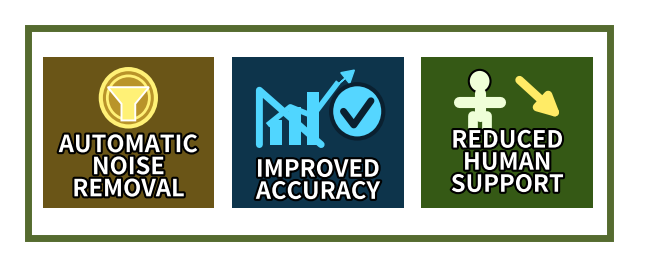

This chart was generated by the following Python code:
import os
import matplotlib
matplotlib.use("Agg")

import matplotlib.pyplot as plt
from matplotlib.patches import Rectangle, Circle, Polygon, FancyArrowPatch
from matplotlib import patheffects as pe

ARTWORK_DPI = 600

plt.rcParams["svg.fonttype"] = "none"
plt.rcParams["pdf.fonttype"] = 42
plt.rcParams["ps.fonttype"] = 42


def save_png_svg_pdf_eps(fig, png_path):
    fig.patch.set_facecolor("white")
    base_path, _ = os.path.splitext(png_path)

    fig.savefig(
        png_path,
        bbox_inches="tight",
        dpi=ARTWORK_DPI,
        facecolor="white",
        edgecolor="none",
        format="png",
        metadata={"Software": "Matplotlib", "dpi": str(ARTWORK_DPI)},
        pil_kwargs={"dpi": (ARTWORK_DPI, ARTWORK_DPI), "compress_level": 1}
    )

    for ext in ["svg", "pdf", "eps"]:
        fig.savefig(
            base_path + f".{ext}",
            bbox_inches="tight",
            dpi=ARTWORK_DPI,
            facecolor="white",
            edgecolor="none",
            format=ext
        )


def shadowed_text(ax, x, y, text, size):
    ax.text(
        x, y, text,
        ha="center",
        va="center",
        fontsize=size,
        fontweight="bold",
        color="white",
        linespacing=0.90,
        path_effects=[pe.withStroke(linewidth=3.0, foreground="black")]
    )


def draw_panel(ax, x, y, w, h, color):
    ax.add_patch(Rectangle((x, y), w, h, facecolor=color, edgecolor="none"))


def draw_noise(ax, x, y, w, h):
    draw_panel(ax, x, y, w, h, "#6a5517")

    ax.add_patch(Circle(
        (x+w/2, y+h*0.73),
        h*0.19,
        facecolor="#b9942a",
        edgecolor="#fff176",
        linewidth=3
    ))

    ax.add_patch(Circle(
        (x+w/2, y+h*0.73),
        h*0.145,
        facecolor="none",
        edgecolor="#fff176",
        linewidth=2
    ))

    funnel = Polygon([
        (x+w*0.38, y+h*0.80),
        (x+w*0.62, y+h*0.80),
        (x+w*0.54, y+h*0.69),
        (x+w*0.54, y+h*0.58),
        (x+w*0.46, y+h*0.58),
        (x+w*0.46, y+h*0.69),
    ], closed=True, facecolor="#fff176", edgecolor="white", linewidth=1.4)
    ax.add_patch(funnel)

    shadowed_text(ax, x+w/2, y+h*0.27, "AUTOMATIC\nNOISE\nREMOVAL", 17)


def draw_accuracy(ax, x, y, w, h):
    draw_panel(ax, x, y, w, h, "#0d344b")

    ax.plot(
        [x+w*0.16, x+w*0.16, x+w*0.52],
        [y+h*0.42, y+h*0.78, y+h*0.42],
        color="#50d6ff",
        linewidth=5,
        solid_capstyle="round"
    )

    for bx, bh in [(0.22, 0.16), (0.33, 0.25), (0.44, 0.35)]:
        ax.add_patch(Rectangle(
            (x+w*bx, y+h*0.42),
            w*0.07,
            h*bh,
            facecolor="#50d6ff",
            edgecolor="none"
        ))

    ax.plot(
        [x+w*0.22, x+w*0.34, x+w*0.47, x+w*0.61],
        [y+h*0.56, y+h*0.67, y+h*0.61, y+h*0.82],
        color="#50d6ff",
        linewidth=4
    )

    ax.arrow(
        x+w*0.58, y+h*0.78,
        w*0.08, h*0.08,
        head_width=w*0.08,
        head_length=w*0.07,
        color="#50d6ff"
    )

    ax.add_patch(Circle(
        (x+w*0.73, y+h*0.64),
        h*0.18,
        facecolor="#55d6ff",
        edgecolor="#0a2030",
        linewidth=3
    ))

    ax.plot(
        [x+w*0.65, x+w*0.71, x+w*0.81],
        [y+h*0.64, y+h*0.55, y+h*0.71],
        color="#0a2030",
        linewidth=5,
        solid_capstyle="round"
    )

    shadowed_text(ax, x+w/2, y+h*0.18, "IMPROVED\nACCURACY", 17)


def draw_reduced(ax, x, y, w, h):
    draw_panel(ax, x, y, w, h, "#355915")

    ax.add_patch(Circle(
        (x+w*0.34, y+h*0.84),
        h*0.075,
        facecolor="#efffd8",
        edgecolor="black",
        linewidth=1.5
    ))

    ax.plot(
        [x+w*0.34, x+w*0.34],
        [y+h*0.76, y+h*0.61],
        color="#efffd8",
        linewidth=8,
        solid_capstyle="round"
    )

    ax.plot(
        [x+w*0.22, x+w*0.46],
        [y+h*0.70, y+h*0.70],
        color="#efffd8",
        linewidth=8,
        solid_capstyle="round"
    )

    ax.plot(
        [x+w*0.30, x+w*0.30],
        [y+h*0.61, y+h*0.49],
        color="#efffd8",
        linewidth=7,
        solid_capstyle="round"
    )

    ax.plot(
        [x+w*0.38, x+w*0.38],
        [y+h*0.61, y+h*0.49],
        color="#efffd8",
        linewidth=7,
        solid_capstyle="round"
    )

    ax.add_patch(FancyArrowPatch(
        (x+w*0.56, y+h*0.86),
        (x+w*0.83, y+h*0.58),
        arrowstyle="-|>",
        mutation_scale=30,
        linewidth=6,
        color="#ffeb66"
    ))

    shadowed_text(ax, x+w/2, y+h*0.30, "REDUCED\nHUMAN\nSUPPORT", 17)


def create_step11_horizontal(output_path="step11.png"):
    fig, ax = plt.subplots(figsize=(8.4, 3.2))

    ax.set_xlim(0, 11)
    ax.set_ylim(0, 4)
    ax.axis("off")
    fig.patch.set_facecolor("white")

    border_color = "#556b2f"

    ax.add_patch(Rectangle(
        (0.30, 0.30),
        9.83,
        3.40,
        facecolor="white",
        edgecolor=border_color,
        linewidth=5
    ))

    w = 2.90
    h = 2.45
    y = 0.78

    draw_noise(ax, 0.55, y, w, h)
    draw_accuracy(ax, 3.75, y, w, h)
    draw_reduced(ax, 6.95, y, w, h)

    save_png_svg_pdf_eps(fig, output_path)
    plt.close(fig)


if __name__ == "__main__":
    create_step11_horizontal("step11.png")
